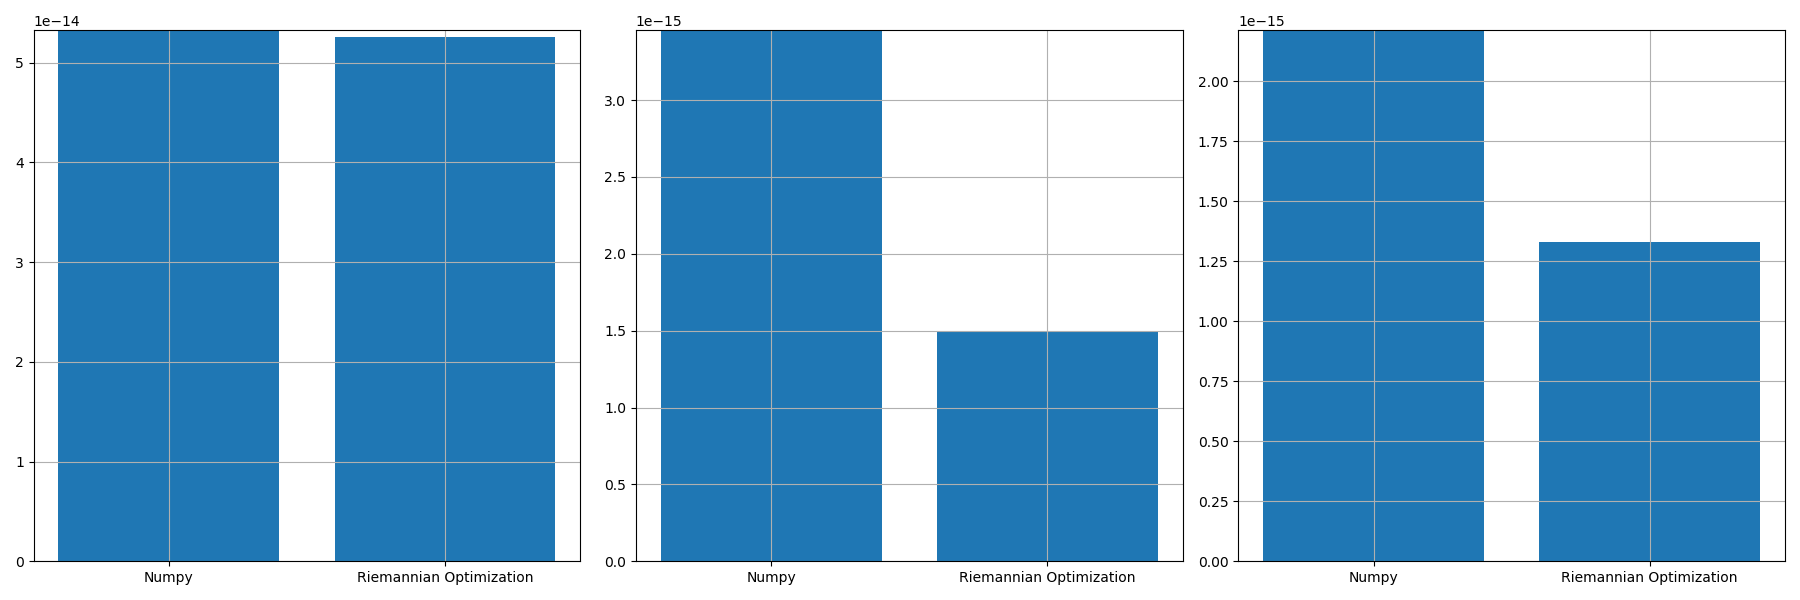

The table this chart was drawn from, first rows:
, norm_prop, norm_conv, norm_prop_IU, norm_prop_IV, norm_conv_IU0, norm_conv_IV0
0, 5.2591454810924875e-14, 5.32544154210643e-14, 1.5003296262621443e-15, 1.3295920141438292e-15, 3.455012850928416e-15, 2.213307914455286e-15
